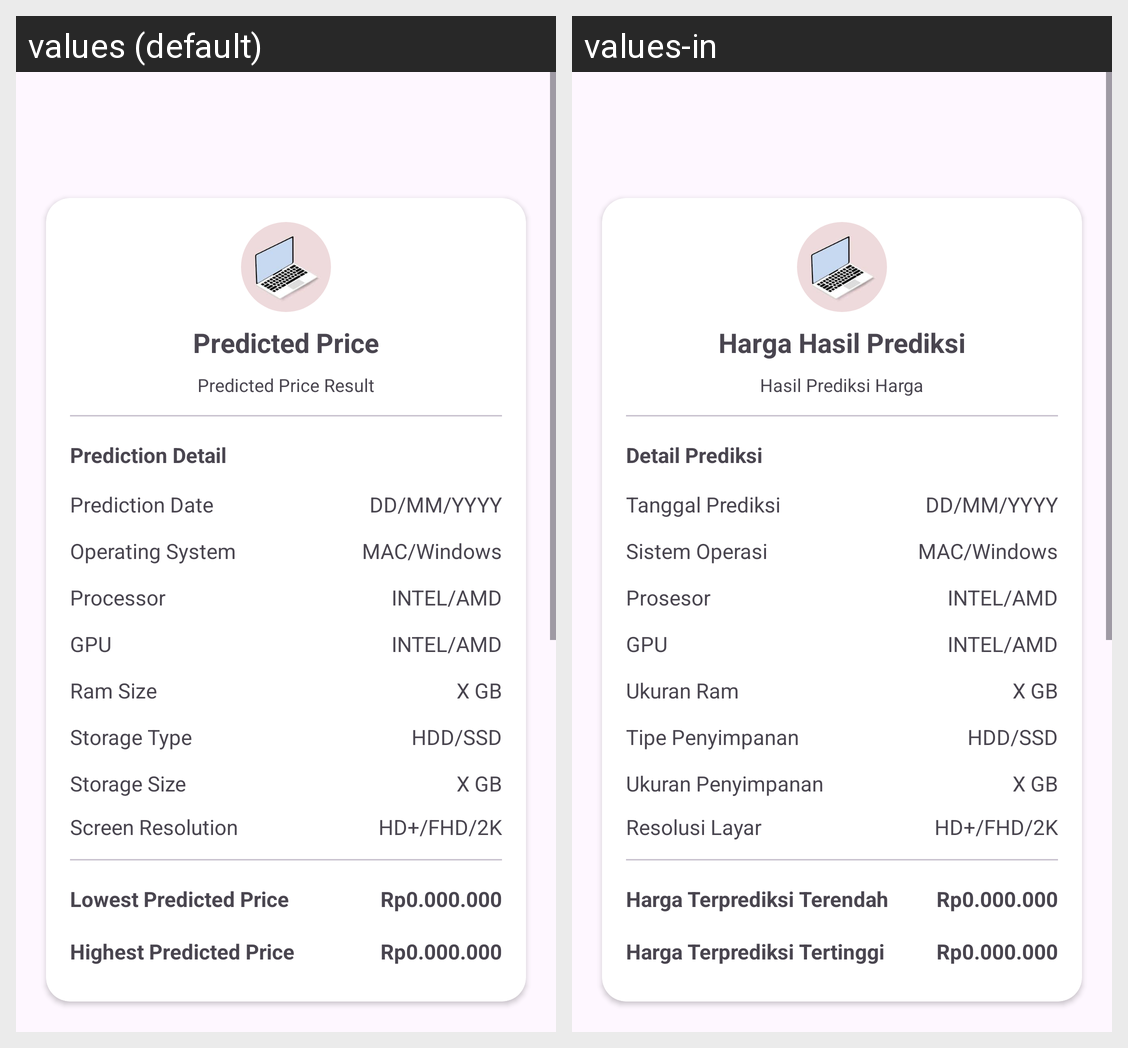

The same Android screen rendered under two of its app's locales, left to right. List the strings drawn on it with the default value and each locale's translation.
Android screen res/layout/activity_result.xml rendered under 2 locales, left to right: values (default), values-in. Device: Nexus 5 (rendered at 1080×1920; each locale shown at half size, 540×960, under a caption strip naming it); theme Base.Theme.MbahLaptop.
Strings drawn on this screen, with the default value and each locale's value (text and hints the layout hard-codes, and strings that could not be matched under every locale, appear in the picture but are not listed):

predicted_price
  values: Predicted Price
  values-in: Harga Hasil Prediksi

predicted_price_result
  values: Predicted Price Result
  values-in: Hasil Prediksi Harga

prediction_detail
  values: Prediction Detail
  values-in: Detail Prediksi

prediction_date
  values: Prediction Date
  values-in: Tanggal Prediksi

dd_mm_yyyy
  values: DD/MM/YYYY
  values-in: DD/MM/YYYY

operating_system_hint
  values: Operating System
  values-in: Sistem Operasi

mac_windows
  values: MAC/Windows
  values-in: MAC/Windows

processor_hint
  values: Processor
  values-in: Prosesor

intel_amd
  values: INTEL/AMD
  values-in: INTEL/AMD

gpu_hint
  values: GPU
  values-in: GPU

ram_size_hint
  values: Ram Size
  values-in: Ukuran Ram

x_gb
  values: X GB
  values-in: X GB

storage_type
  values: Storage Type
  values-in: Tipe Penyimpanan

hdd_ssd
  values: HDD/SSD
  values-in: HDD/SSD

storage_size
  values: Storage Size
  values-in: Ukuran Penyimpanan

screen_resolution
  values: Screen Resolution
  values-in: Resolusi Layar

hd_fhd_2k
  values: HD+/FHD/2K
  values-in: HD+/FHD/2K

lowest_predicted_price
  values: Lowest Predicted Price
  values-in: Harga Terprediksi Terendah

rp0_000_000
  values: Rp0.000.000
  values-in: Rp0.000.000

highest_predicted_price
  values: Highest Predicted Price
  values-in: Harga Terprediksi Tertinggi
